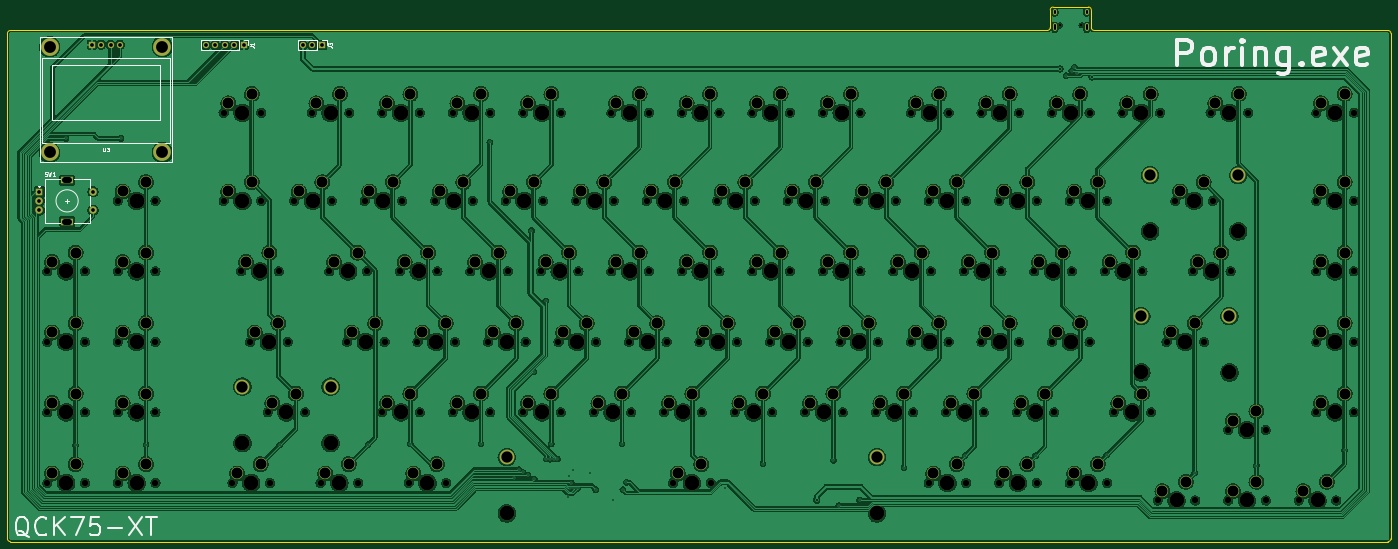
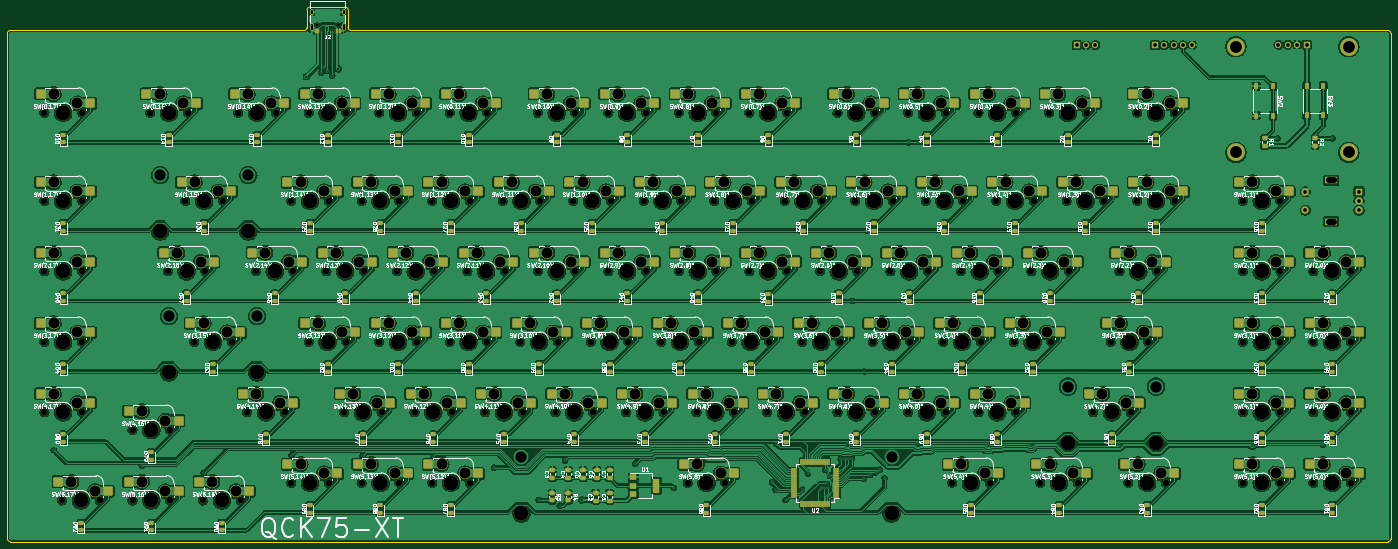
Circuit board: 11 layer files. Board 373.9 x 144.5 mm.
- bottom_copper: QCK-B_Cu.gbl (1831852 bytes)
- bottom_mask: QCK-B_Mask.gbs (29777 bytes)
- paste: QCK-B_Paste.gbp (14495 bytes)
- bottom_silk: QCK-B_Silkscreen.gbo (411907 bytes)
- outline: QCK-Edge_Cuts.gm1 (1436 bytes)
- top_copper: QCK-F_Cu.gtl (1382532 bytes)
- top_mask: QCK-F_Mask.gts (15109 bytes)
- paste: QCK-F_Paste.gtp (488 bytes)
- top_silk: QCK-F_Silkscreen.gto (23500 bytes)
- drill: QCK-NPTH.drl (5304 bytes)
- drill: QCK-PTH.drl (5414 bytes)

=== bottom_copper: QCK-B_Cu.gbl (1831852 bytes, source omitted) ===
=== bottom_mask: QCK-B_Mask.gbs (29777 bytes, source omitted) ===
=== paste: QCK-B_Paste.gbp (14495 bytes, source omitted) ===
=== bottom_silk: QCK-B_Silkscreen.gbo (411907 bytes, source omitted) ===
=== outline: QCK-Edge_Cuts.gm1 ===
G04 #@! TF.GenerationSoftware,KiCad,Pcbnew,(6.0.11)*
G04 #@! TF.CreationDate,2023-03-01T19:49:01+07:00*
G04 #@! TF.ProjectId,QCK,51434b2e-6b69-4636-9164-5f7063625858,rev?*
G04 #@! TF.SameCoordinates,Original*
G04 #@! TF.FileFunction,Profile,NP*
%FSLAX46Y46*%
G04 Gerber Fmt 4.6, Leading zero omitted, Abs format (unit mm)*
G04 Created by KiCad (PCBNEW (6.0.11)) date 2023-03-01 19:49:01*
%MOMM*%
%LPD*%
G01*
G04 APERTURE LIST*
G04 #@! TA.AperFunction,Profile*
%ADD10C,0.100000*%
G04 #@! TD*
G04 APERTURE END LIST*
D10*
X282572500Y6352550D02*
G75*
G03*
X281778750Y5558757I100J-793850D01*
G01*
X-2500Y-137316243D02*
X-2500Y-791243D01*
X-2500Y-137316243D02*
G75*
G03*
X791250Y-138109993I793757J7D01*
G01*
X280985000Y2450D02*
G75*
G03*
X281778750Y796257I-100J793850D01*
G01*
X373060000Y-138109950D02*
G75*
G03*
X373853750Y-137316243I100J793650D01*
G01*
X791250Y2507D02*
G75*
G03*
X-2500Y-791243I67J-793817D01*
G01*
X791250Y2507D02*
X280985000Y2507D01*
X293685000Y2507D02*
X373060000Y2507D01*
X281778750Y796257D02*
X281778750Y5558757D01*
X373853707Y-791243D02*
G75*
G03*
X373060000Y2507I-793707J43D01*
G01*
X292891250Y5558757D02*
X292891250Y796257D01*
X292891207Y796257D02*
G75*
G03*
X293685000Y2507I793693J-57D01*
G01*
X373059975Y-138109993D02*
X791225Y-138109993D01*
X373853750Y-791243D02*
X373853750Y-137316243D01*
X282572500Y6352507D02*
X292097500Y6352507D01*
X292891207Y5558757D02*
G75*
G03*
X292097500Y6352507I-793707J43D01*
G01*
M02*

=== top_copper: QCK-F_Cu.gtl (1382532 bytes, source omitted) ===
=== top_mask: QCK-F_Mask.gts (15109 bytes, source omitted) ===
=== paste: QCK-F_Paste.gtp ===
G04 #@! TF.GenerationSoftware,KiCad,Pcbnew,(6.0.11)*
G04 #@! TF.CreationDate,2023-03-01T19:49:01+07:00*
G04 #@! TF.ProjectId,QCK,51434b2e-6b69-4636-9164-5f7063625858,rev?*
G04 #@! TF.SameCoordinates,Original*
G04 #@! TF.FileFunction,Paste,Top*
G04 #@! TF.FilePolarity,Positive*
%FSLAX46Y46*%
G04 Gerber Fmt 4.6, Leading zero omitted, Abs format (unit mm)*
G04 Created by KiCad (PCBNEW (6.0.11)) date 2023-03-01 19:49:01*
%MOMM*%
%LPD*%
G01*
G04 APERTURE LIST*
G04 APERTURE END LIST*
M02*

=== top_silk: QCK-F_Silkscreen.gto (23500 bytes, source omitted) ===
=== drill: QCK-NPTH.drl ===
M48
; DRILL file {KiCad (6.0.11)} date Wed Mar  1 19:49:16 2023
; FORMAT={-:-/ absolute / metric / decimal}
; #@! TF.CreationDate,2023-03-01T19:49:16+07:00
; #@! TF.GenerationSoftware,Kicad,Pcbnew,(6.0.11)
; #@! TF.FileFunction,NonPlated,1,2,NPTH
FMAT,2
METRIC
; #@! TA.AperFunction,NonPlated,NPTH,ComponentDrill
T1C0.650
; #@! TA.AperFunction,NonPlated,NPTH,ComponentDrill
T2C1.750
; #@! TA.AperFunction,NonPlated,NPTH,ComponentDrill
T3C3.988
%
G90
G05
T1
X284.445Y1.371
X290.225Y1.371
T2
X10.792Y-65.085
X10.792Y-84.135
X10.792Y-103.185
X10.792Y-122.235
X20.953Y-65.085
X20.953Y-84.135
X20.953Y-103.185
X20.953Y-122.235
X29.842Y-46.035
X29.842Y-65.085
X29.842Y-84.135
X29.842Y-103.185
X29.842Y-122.235
X40.002Y-46.035
X40.002Y-65.085
X40.002Y-84.135
X40.002Y-103.185
X40.002Y-122.235
X58.417Y-22.222
X58.417Y-46.035
X60.799Y-122.235
X63.18Y-65.085
X65.561Y-84.135
X68.578Y-22.222
X68.578Y-46.035
X70.324Y-103.185
X70.959Y-122.235
X73.34Y-65.085
X75.721Y-84.135
X77.468Y-46.035
X80.484Y-103.185
X82.23Y-22.222
X84.611Y-122.235
X86.992Y-65.085
X87.627Y-46.035
X91.755Y-84.135
X92.39Y-22.222
X94.771Y-122.235
X96.517Y-46.035
X97.152Y-65.085
X101.28Y-22.222
X101.28Y-103.185
X101.915Y-84.135
X106.042Y-65.085
X106.677Y-46.035
X108.424Y-122.235
X110.805Y-84.135
X111.44Y-22.222
X111.44Y-103.185
X115.567Y-46.035
X116.203Y-65.085
X118.584Y-122.235
X120.33Y-22.222
X120.33Y-103.185
X120.965Y-84.135
X125.093Y-65.085
X125.727Y-46.035
X129.855Y-84.135
X130.49Y-22.222
X130.49Y-103.185
X134.618Y-46.035
X135.252Y-65.085
X139.38Y-22.222
X139.38Y-103.185
X140.015Y-84.135
X144.142Y-65.085
X144.778Y-46.035
X148.905Y-84.135
X149.54Y-22.222
X149.54Y-103.185
X153.667Y-46.035
X154.302Y-65.085
X158.43Y-103.185
X159.065Y-84.135
X163.192Y-22.222
X163.192Y-65.085
X163.827Y-46.035
X167.955Y-84.135
X168.59Y-103.185
X172.718Y-46.035
X173.352Y-22.222
X173.352Y-65.085
X177.48Y-103.185
X178.115Y-84.135
X179.861Y-122.235
X182.242Y-22.222
X182.242Y-65.085
X182.877Y-46.035
X187.005Y-84.135
X187.64Y-103.185
X190.021Y-122.235
X191.767Y-46.035
X192.403Y-22.222
X192.403Y-65.085
X196.53Y-103.185
X197.165Y-84.135
X201.292Y-22.222
X201.292Y-65.085
X201.927Y-46.035
X206.055Y-84.135
X206.69Y-103.185
X210.817Y-46.035
X211.452Y-22.222
X211.452Y-65.085
X215.58Y-103.185
X216.215Y-84.135
X220.343Y-22.222
X220.343Y-65.085
X220.977Y-46.035
X225.105Y-84.135
X225.74Y-103.185
X229.867Y-46.035
X230.502Y-22.222
X230.502Y-65.085
X234.63Y-103.185
X235.265Y-84.135
X239.392Y-65.085
X240.027Y-46.035
X244.155Y-22.222
X244.155Y-84.135
X244.79Y-103.185
X248.917Y-46.035
X248.917Y-122.235
X249.552Y-65.085
X253.68Y-103.185
X254.315Y-22.222
X254.315Y-84.135
X258.442Y-65.085
X259.077Y-46.035
X259.077Y-122.235
X263.205Y-22.222
X263.205Y-84.135
X263.84Y-103.185
X267.967Y-46.035
X267.967Y-122.235
X268.602Y-65.085
X272.73Y-103.185
X273.365Y-22.222
X273.365Y-84.135
X277.493Y-65.085
X278.127Y-46.035
X278.127Y-122.235
X282.255Y-22.222
X282.255Y-84.135
X282.89Y-103.185
X287.017Y-46.035
X287.017Y-122.235
X287.652Y-65.085
X292.415Y-22.222
X292.415Y-84.135
X296.542Y-65.085
X297.178Y-46.035
X297.178Y-122.235
X298.924Y-103.185
X301.305Y-22.222
X306.702Y-65.085
X309.084Y-103.185
X310.83Y-126.997
X311.465Y-22.222
X313.211Y-84.135
X315.592Y-46.035
X320.355Y-65.085
X320.99Y-126.997
X323.371Y-84.135
X325.118Y-22.222
X325.752Y-46.035
X329.88Y-107.947
X329.88Y-126.997
X330.515Y-65.085
X335.277Y-22.222
X340.04Y-107.947
X340.04Y-126.997
X348.93Y-126.997
X353.692Y-22.222
X353.692Y-46.035
X353.692Y-65.085
X353.692Y-84.135
X353.692Y-103.185
X359.09Y-126.997
X363.852Y-22.222
X363.852Y-46.035
X363.852Y-65.085
X363.852Y-84.135
X363.852Y-103.185
T3
X15.872Y-65.085
X15.872Y-84.135
X15.872Y-103.185
X15.872Y-122.235
X34.922Y-46.035
X34.922Y-46.035
X34.922Y-65.085
X34.922Y-84.135
X34.922Y-103.185
X34.922Y-122.235
X63.497Y-22.222
X63.497Y-46.035
X63.497Y-111.44
X65.879Y-122.235
X68.26Y-65.085
X70.641Y-84.135
X75.404Y-103.185
X82.547Y-46.035
X87.31Y-22.222
X87.31Y-111.44
X89.691Y-122.235
X92.072Y-65.085
X96.835Y-84.135
X101.597Y-46.035
X106.36Y-22.222
X106.36Y-103.185
X111.122Y-65.085
X113.504Y-122.235
X115.885Y-84.135
X120.647Y-46.035
X125.41Y-22.222
X125.41Y-103.185
X130.172Y-65.085
X134.935Y-84.135
X134.935Y-130.49
X139.697Y-46.035
X144.46Y-22.222
X144.46Y-103.185
X149.222Y-65.085
X153.985Y-84.135
X158.748Y-46.035
X163.51Y-103.185
X168.272Y-22.222
X168.272Y-65.085
X173.035Y-84.135
X177.797Y-46.035
X182.56Y-103.185
X184.941Y-122.235
X187.322Y-22.222
X187.322Y-65.085
X192.085Y-84.135
X196.847Y-46.035
X201.61Y-103.185
X206.373Y-22.222
X206.373Y-65.085
X211.135Y-84.135
X215.897Y-46.035
X220.66Y-103.185
X225.422Y-22.222
X225.422Y-65.085
X230.185Y-84.135
X234.947Y-46.035
X234.947Y-130.49
X239.71Y-103.185
X244.472Y-65.085
X249.235Y-22.222
X249.235Y-84.135
X253.998Y-46.035
X253.998Y-122.235
X258.76Y-103.185
X263.522Y-65.085
X268.285Y-22.222
X268.285Y-84.135
X273.048Y-46.035
X273.048Y-122.235
X277.81Y-103.185
X282.572Y-65.085
X287.335Y-22.222
X287.335Y-84.135
X292.097Y-46.035
X292.097Y-122.235
X301.623Y-65.085
X304.004Y-103.185
X306.385Y-22.222
X306.385Y-92.39
X308.766Y-54.29
X315.91Y-126.997
X318.291Y-84.135
X320.673Y-46.035
X325.435Y-65.085
X330.197Y-22.222
X330.197Y-92.39
X332.579Y-54.29
X334.96Y-107.947
X334.96Y-126.997
X354.01Y-126.997
X358.772Y-22.222
X358.772Y-46.035
X358.772Y-65.085
X358.772Y-84.135
X358.772Y-103.185
T0
M30

=== drill: QCK-PTH.drl ===
M48
; DRILL file {KiCad (6.0.11)} date Wed Mar  1 19:49:16 2023
; FORMAT={-:-/ absolute / metric / decimal}
; #@! TF.CreationDate,2023-03-01T19:49:16+07:00
; #@! TF.GenerationSoftware,Kicad,Pcbnew,(6.0.11)
; #@! TF.FileFunction,Plated,1,2,PTH
FMAT,2
METRIC
; #@! TA.AperFunction,Plated,PTH,ViaDrill
T1C0.400
; #@! TA.AperFunction,Plated,PTH,ViaDrill
T2C0.500
; #@! TA.AperFunction,Plated,PTH,ComponentDrill
T3C0.600
; #@! TA.AperFunction,Plated,PTH,ComponentDrill
T4C1.000
; #@! TA.AperFunction,Plated,PTH,ComponentDrill
T5C1.500
; #@! TA.AperFunction,Plated,PTH,ComponentDrill
T6C3.000
; #@! TA.AperFunction,Plated,PTH,ComponentDrill
T7C3.048
; #@! TA.AperFunction,Plated,PTH,ComponentDrill
T8C3.200
%
G90
G05
T1
X15.787Y-29.16
X18.412Y-111.994
X30.664Y-29.142
X37.462Y-111.934
X73.603Y-111.971
X97.452Y-111.934
X108.904Y-111.727
X127.934Y-111.727
X130.349Y-30.247
X136.809Y-120.937
X138.154Y-118.672
X139.254Y-119.397
X140.684Y-120.121
X141.597Y-54.06
X142.322Y-92.16
X142.344Y-121.152
X145.512Y-73.11
X145.638Y-115.828
X146.637Y-115.841
X147.0Y-111.727
X147.636Y-115.811
X148.634Y-115.762
X151.464Y-125.982
X151.794Y-120.252
X152.055Y-123.727
X152.366Y-122.247
X152.774Y-118.652
X153.054Y-123.727
X154.055Y-123.727
X157.545Y-119.703
X158.964Y-124.052
X163.584Y-126.892
X166.074Y-111.727
X166.284Y-124.062
X167.254Y-122.102
X193.799Y-123.557
X204.174Y-117.042
X223.204Y-116.162
X224.634Y-128.393
X230.264Y-126.852
X242.244Y-118.122
X258.772Y-114.92
X277.822Y-114.92
X286.09Y-12.237
X287.604Y-10.842
X288.284Y-9.876
X289.094Y-11.512
X297.037Y-114.755
X320.831Y-119.536
X337.5Y-117.597
X361.312Y-113.374
T2
X218.674Y-126.882
X284.424Y-10.362
X293.084Y-12.512
T4
X8.623Y-43.535
X8.623Y-46.035
X8.623Y-48.535
X22.778Y-3.834
X23.122Y-43.535
X23.122Y-48.535
X25.318Y-3.834
X27.858Y-3.834
X30.398Y-3.834
X53.65Y-3.966
X56.19Y-3.966
X58.73Y-3.966
X61.27Y-3.966
X63.81Y-3.966
X79.849Y-3.966
X82.389Y-3.966
X84.929Y-3.966
T6
X12.062Y-62.545
X12.062Y-81.595
X12.062Y-100.645
X12.062Y-119.695
X18.412Y-60.005
X18.412Y-79.055
X18.412Y-98.105
X18.412Y-117.155
X31.112Y-43.495
X31.112Y-62.545
X31.112Y-81.595
X31.112Y-100.645
X31.112Y-119.695
X37.462Y-40.955
X37.462Y-60.005
X37.462Y-79.055
X37.462Y-98.105
X37.462Y-117.155
X59.688Y-19.682
X59.688Y-43.495
X62.069Y-119.695
X64.45Y-62.545
X66.037Y-17.142
X66.037Y-40.955
X66.831Y-81.595
X68.419Y-117.155
X70.8Y-60.005
X71.594Y-100.645
X73.181Y-79.055
X77.944Y-98.105
X78.737Y-43.495
X83.5Y-19.682
X85.087Y-40.955
X85.881Y-119.695
X88.263Y-62.545
X89.85Y-17.142
X92.231Y-117.155
X93.025Y-81.595
X94.612Y-60.005
X97.787Y-43.495
X99.375Y-79.055
X102.55Y-19.682
X102.55Y-100.645
X104.137Y-40.955
X107.312Y-62.545
X108.9Y-17.142
X108.9Y-98.105
X109.694Y-119.695
X112.075Y-81.595
X113.662Y-60.005
X116.044Y-117.155
X116.837Y-43.495
X118.425Y-79.055
X121.6Y-19.682
X121.6Y-100.645
X123.188Y-40.955
X126.362Y-62.545
X127.95Y-17.142
X127.95Y-98.105
X131.125Y-81.595
X132.713Y-60.005
X135.887Y-43.495
X137.475Y-79.055
X140.65Y-19.682
X140.65Y-100.645
X142.237Y-40.955
X145.412Y-62.545
X147.0Y-17.142
X147.0Y-98.105
X150.175Y-81.595
X151.762Y-60.005
X154.938Y-43.495
X156.525Y-79.055
X159.7Y-100.645
X161.287Y-40.955
X164.463Y-19.682
X164.463Y-62.545
X166.05Y-98.105
X169.225Y-81.595
X170.812Y-17.142
X170.812Y-60.005
X173.987Y-43.495
X175.575Y-79.055
X178.75Y-100.645
X180.338Y-40.955
X181.131Y-119.695
X183.512Y-19.682
X183.512Y-62.545
X185.1Y-98.105
X187.481Y-117.155
X188.275Y-81.595
X189.862Y-17.142
X189.862Y-60.005
X193.037Y-43.495
X194.625Y-79.055
X197.8Y-100.645
X199.387Y-40.955
X202.562Y-19.682
X202.562Y-62.545
X204.15Y-98.105
X207.325Y-81.595
X208.912Y-17.142
X208.912Y-60.005
X212.087Y-43.495
X213.675Y-79.055
X216.85Y-100.645
X218.438Y-40.955
X221.612Y-19.682
X221.612Y-62.545
X223.2Y-98.105
X226.375Y-81.595
X227.962Y-17.142
X227.962Y-60.005
X231.137Y-43.495
X232.725Y-79.055
X235.9Y-100.645
X237.487Y-40.955
X240.662Y-62.545
X242.25Y-98.105
X245.425Y-19.682
X245.425Y-81.595
X247.012Y-60.005
X250.188Y-43.495
X250.188Y-119.695
X251.775Y-17.142
X251.775Y-79.055
X254.95Y-100.645
X256.537Y-40.955
X256.537Y-117.155
X259.712Y-62.545
X261.3Y-98.105
X264.475Y-19.682
X264.475Y-81.595
X266.062Y-60.005
X269.238Y-43.495
X269.238Y-119.695
X270.825Y-17.142
X270.825Y-79.055
X274.0Y-100.645
X275.587Y-40.955
X275.587Y-117.155
X278.762Y-62.545
X280.35Y-98.105
X283.525Y-19.682
X283.525Y-81.595
X285.113Y-60.005
X288.287Y-43.495
X288.287Y-119.695
X289.875Y-17.142
X289.875Y-79.055
X294.637Y-40.955
X294.637Y-117.155
X297.812Y-62.545
X300.194Y-100.645
X302.575Y-19.682
X304.162Y-60.005
X306.544Y-98.105
X308.925Y-17.142
X312.1Y-124.457
X314.481Y-81.595
X316.863Y-43.495
X318.45Y-121.917
X320.831Y-79.055
X321.625Y-62.545
X323.212Y-40.955
X326.387Y-19.682
X327.975Y-60.005
X331.15Y-105.407
X331.15Y-124.457
X332.738Y-17.142
X337.5Y-102.867
X337.5Y-121.917
X350.2Y-124.457
X354.962Y-19.682
X354.962Y-43.495
X354.962Y-62.545
X354.962Y-81.595
X354.962Y-100.645
X356.55Y-121.917
X361.312Y-17.142
X361.312Y-40.955
X361.312Y-60.005
X361.312Y-79.055
X361.312Y-98.105
T7
X63.497Y-96.2
X87.31Y-96.2
X134.935Y-115.25
X234.947Y-115.25
X306.385Y-77.15
X308.766Y-39.05
X330.197Y-77.15
X332.579Y-39.05
T8
X11.388Y-4.334
X11.388Y-32.934
X41.888Y-4.334
X41.888Y-32.934
T3
X283.015Y5.321G85X283.015Y4.721
G05
X283.015Y1.391G85X283.015Y0.291
G05
X291.655Y5.321G85X291.655Y4.721
G05
X291.655Y1.391G85X291.655Y0.291
G05
T5
X15.473Y-40.435G85X16.773Y-40.435
G05
X15.473Y-51.635G85X16.773Y-51.635
G05
T0
M30
